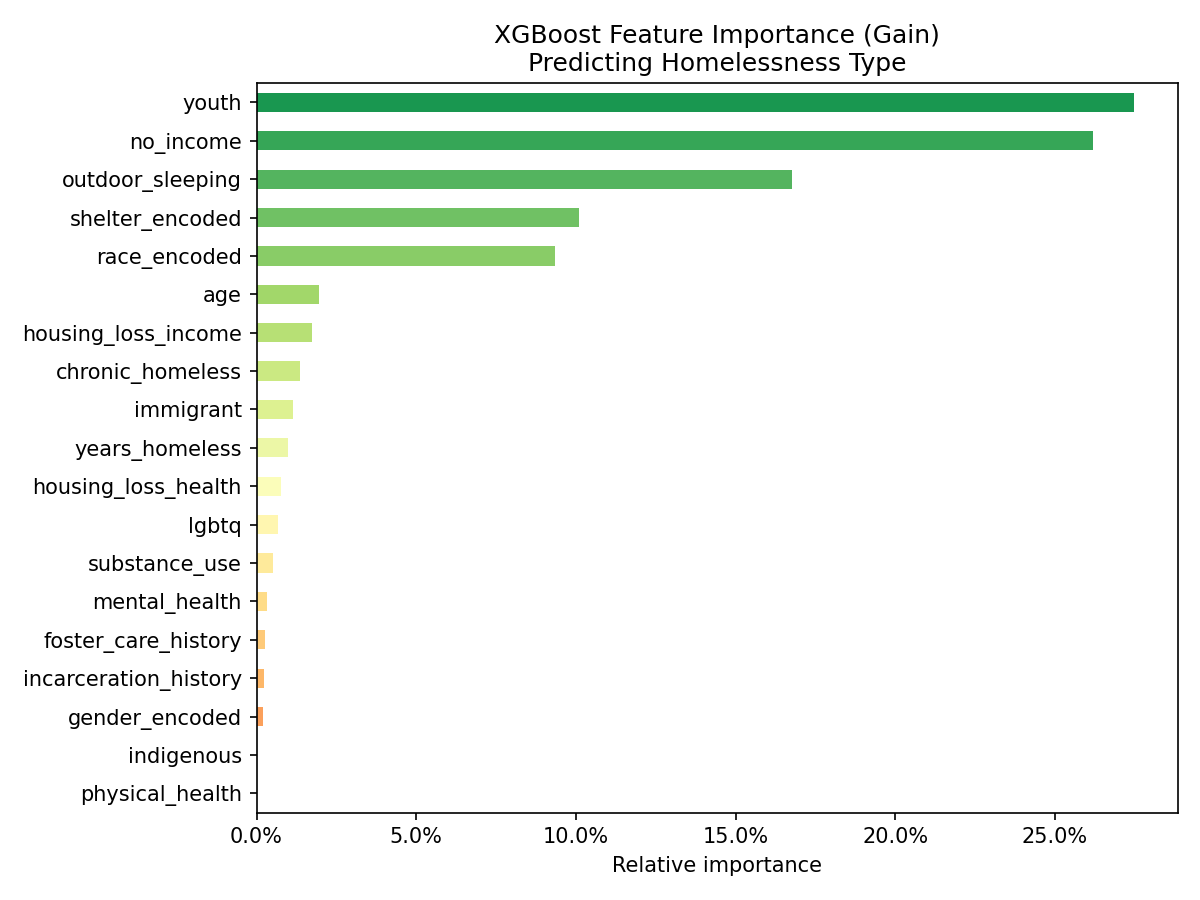

The data file committed next to this chart (first rows):
feature, importance
youth, 0.2747
no_income, 0.262
outdoor_sleeping, 0.1675
shelter_encoded, 0.101
race_encoded, 0.09342
age, 0.01954
housing_loss_income, 0.01743
chronic_homeless, 0.01372
immigrant, 0.01127
years_homeless, 0.00974
housing_loss_health, 0.007533
lgbtq, 0.006698
substance_use, 0.005076
mental_health, 0.003327
foster_care_history, 0.002592
incarceration_history, 0.002403
gender_encoded, 0.001998
indigenous, 0.0
physical_health, 0.0
